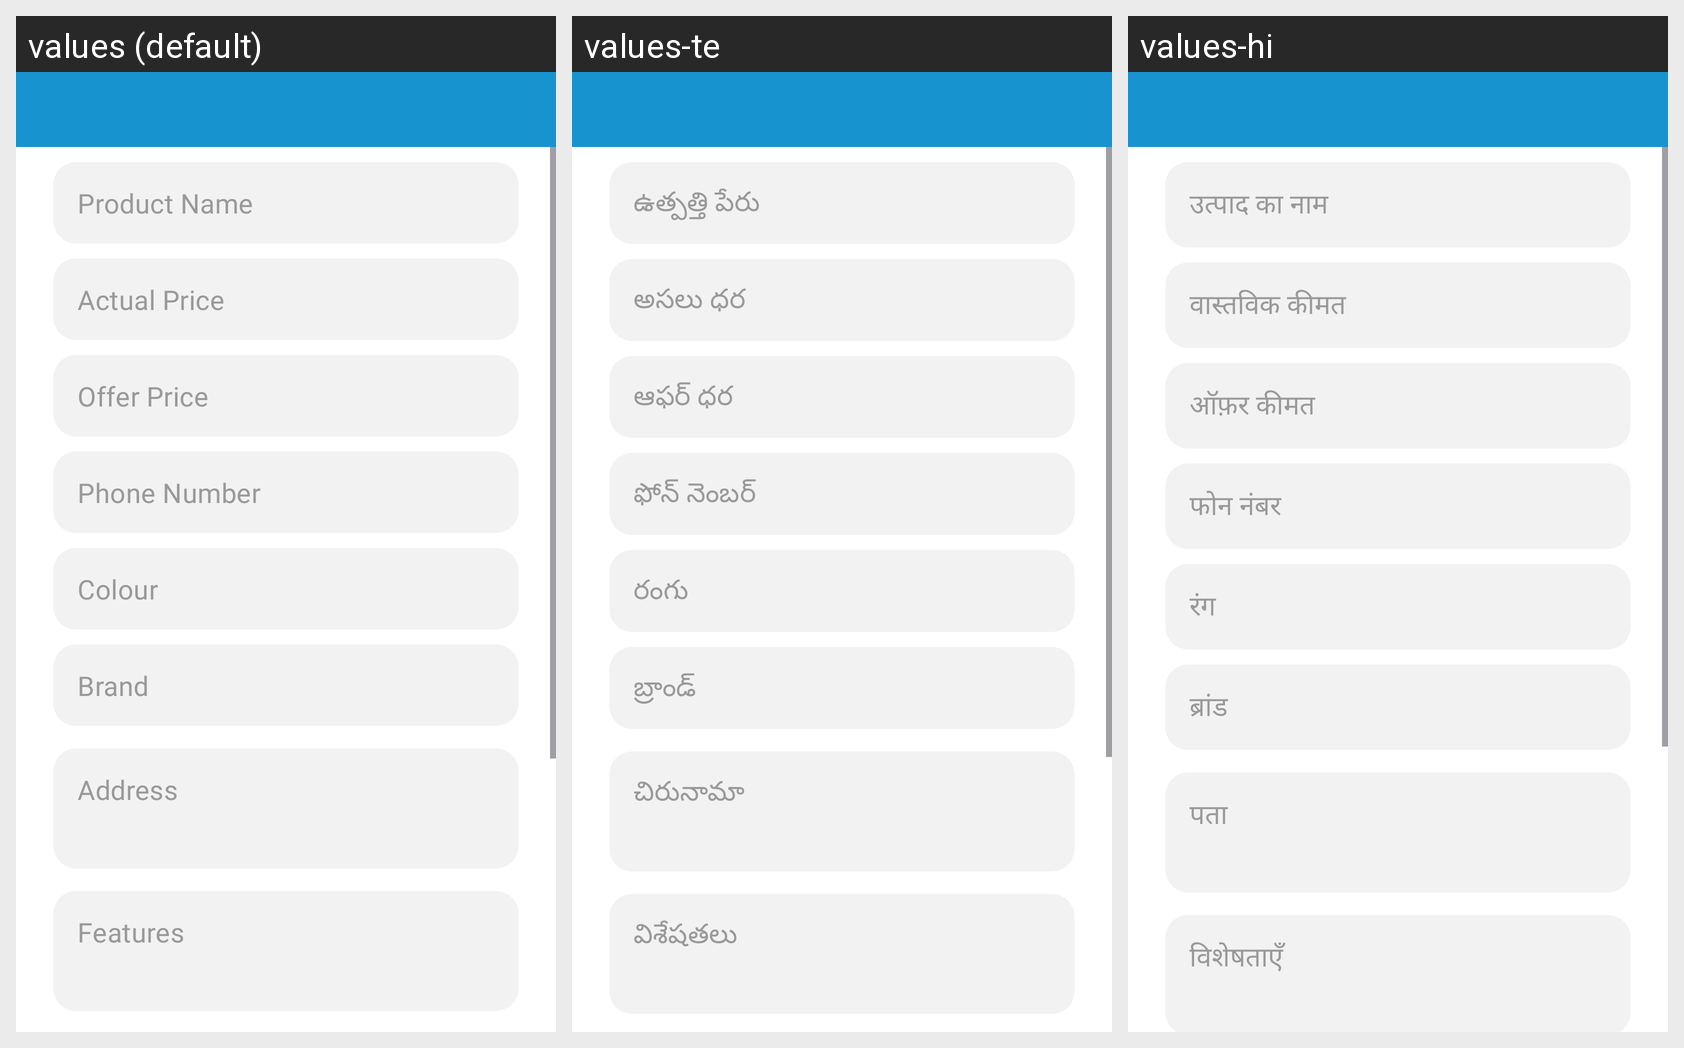

For this localized Android screen grid, give each drawn string resource with its value in every locale shown.
Android screen res/layout/activity_add_product.xml rendered under 3 locales, left to right: values (default), values-te, values-hi. Device: Nexus 5 (rendered at 1080×1920; each locale shown at half size, 540×960, under a caption strip naming it); theme Theme.Disability.
Strings drawn on this screen, with the default value and each locale's value (text and hints the layout hard-codes, and strings that could not be matched under every locale, appear in the picture but are not listed):

ProductName
  values: Product Name
  values-te: ఉత్పత్తి పేరు
  values-hi: उत्पाद का नाम

ActualPrice
  values: Actual Price
  values-te: అసలు ధర
  values-hi: वास्तविक कीमत

OfferPrice
  values: Offer Price
  values-te: ఆఫర్ ధర
  values-hi: ऑफ़र कीमत

PhoneNumber
  values: Phone Number
  values-te: ఫోన్ నెంబర్
  values-hi: फोन नंबर

Colour
  values: Colour
  values-te: రంగు
  values-hi: रंग

Brand
  values: Brand
  values-te: బ్రాండ్
  values-hi: ब्रांड

Address
  values: Address
  values-te: చిరునామా
  values-hi: पता

Features
  values: Features
  values-te: విశేషతలు
  values-hi: विशेषताएँ
